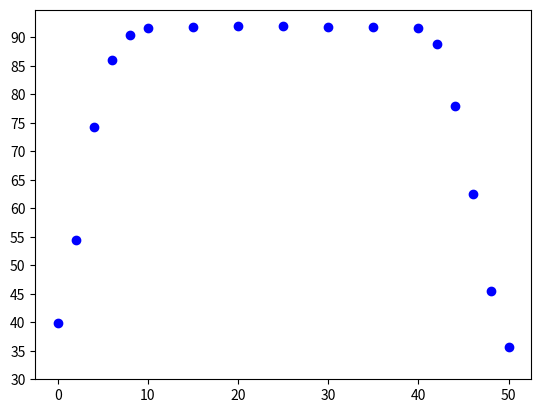

Write Python code to recreate this figure.
import matplotlib.pyplot as plt
import numpy as np
Uh = [7.175,14.61,22.05,29.525,36.825,44.2,51.375,58.75]
Im = [0.25,0.5,0.75,1,1.25,1.5,1.75,2]
Is =[0.1,0.2,0.3,0.4,0.5,0.6,0.7,0.8]
B = [35.63, 45.47, 62.50, 77.97, 88.75, 91.72, 91.88, 91.88, 92.03, 92.03, 91.88, 91.56, 90.47, 85.94, 74.22, 54.38, 39.84]
Ln = [50,48,46,44,42,40,35,30,25,20,15,10,8,6,4,2,0]


plt.scatter(Ln, B, s=None, c='b', marker=None, label='Uh')
y_ticks = np.arange(30,95,5)
plt.yticks(y_ticks)
plt.show()
